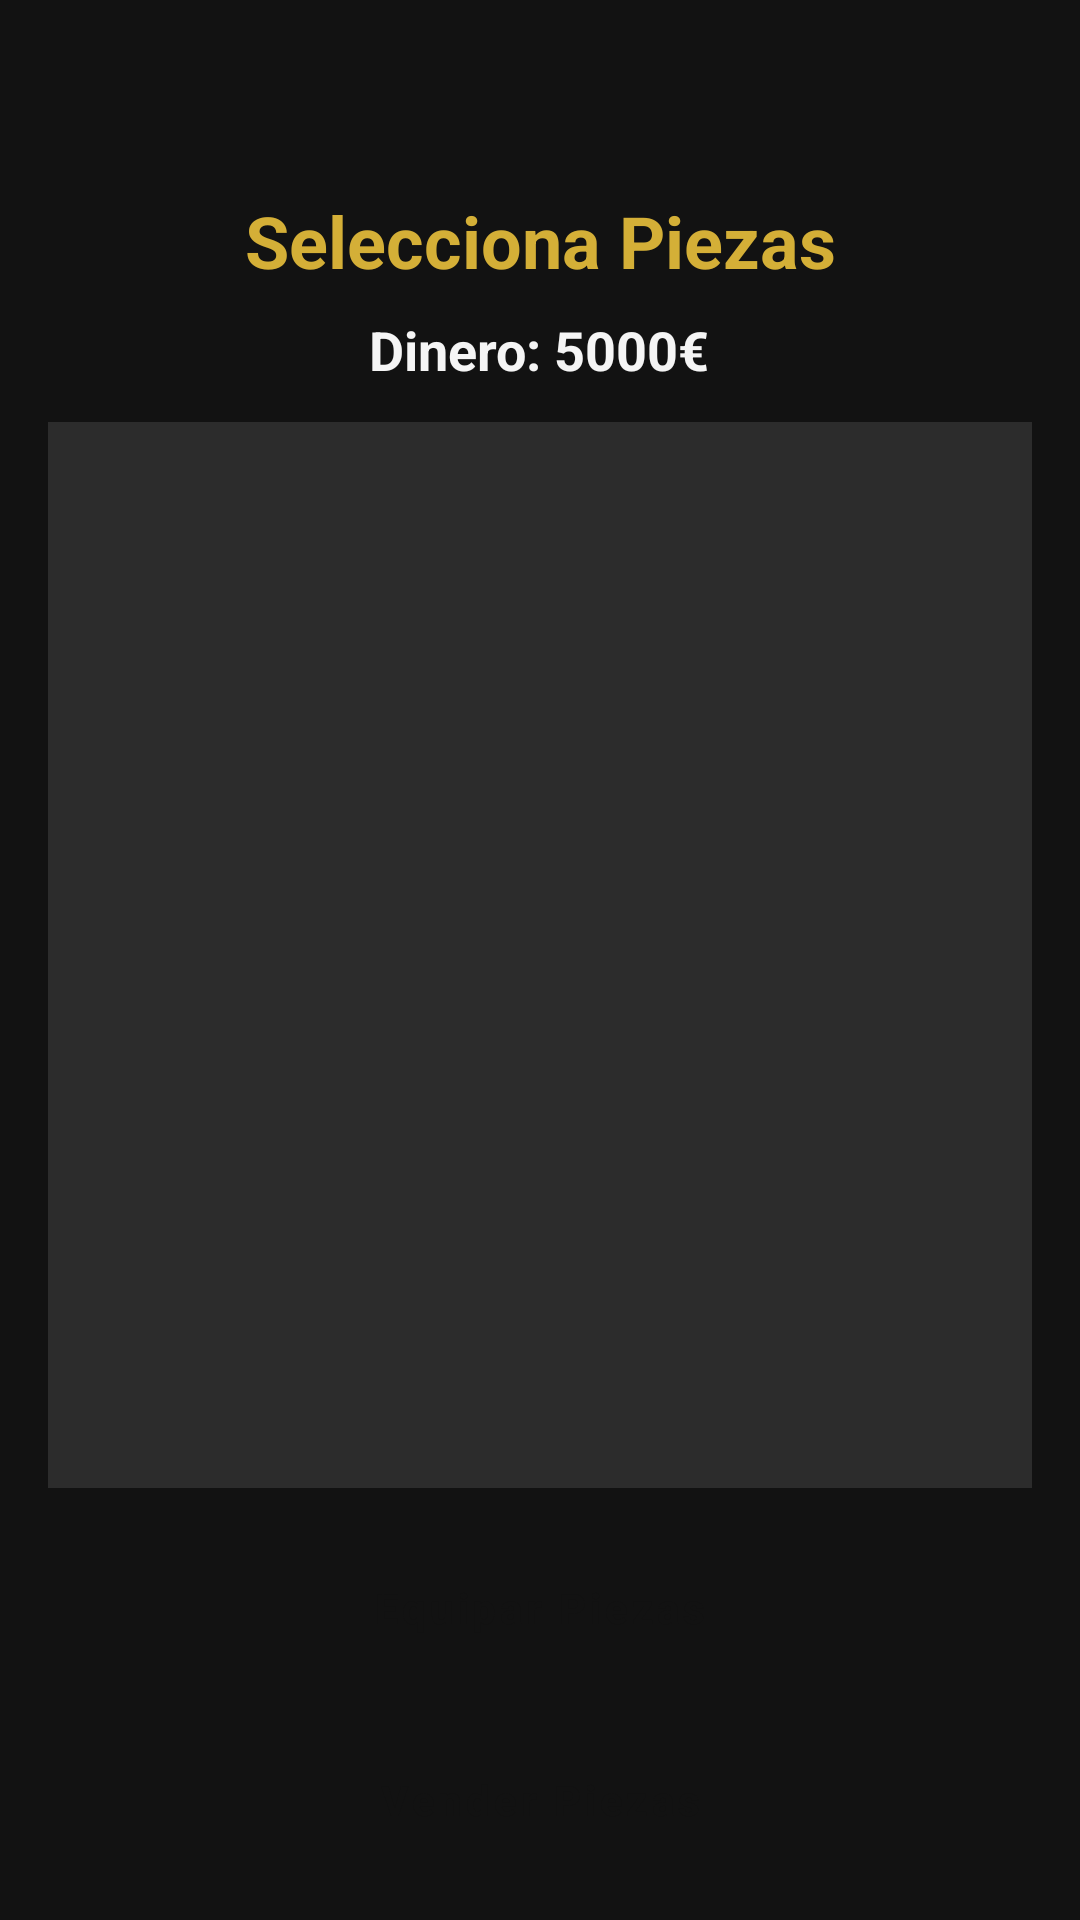

Write the Android layout XML for this screen, with the resource values it uses.
<!-- AndroidManifest.xml: application theme Theme.PracticaCoches -->
<!-- res/layout/activity_piezas.xml -->
<?xml version="1.0" encoding="utf-8"?>
<LinearLayout xmlns:android="http://schemas.android.com/apk/res/android"
    android:layout_width="match_parent"
    android:layout_height="match_parent"
    xmlns:tools="http://schemas.android.com/tools"
    xmlns:app="http://schemas.android.com/apk/res-auto"
    android:orientation="vertical"
    android:background="@color/luxuryBlack"
    android:padding="16dp"
    android:gravity="center_horizontal">

    
    <com.google.android.material.tabs.TabLayout
        android:id="@+id/tabLayout"
        android:layout_width="match_parent"
        android:layout_height="wrap_content"
        app:tabMode="scrollable"
        app:tabGravity="fill"
        android:background="@color/luxuryBlack"
        app:tabIndicatorColor="@color/luxuryGold"
        />

    
    <TextView
        android:layout_width="match_parent"
        android:layout_height="wrap_content"
        android:text="Selecciona Piezas"
        android:textSize="24sp"
        android:textStyle="bold"
        android:textColor="@color/luxuryGold"
        android:gravity="center"
        android:layout_marginBottom="8dp" />

    
    <TextView
        android:id="@+id/tvDinero"
        android:layout_width="wrap_content"
        android:layout_height="wrap_content"
        android:text="Dinero: 5000€"
        android:textSize="18sp"
        android:textStyle="bold"
        android:textColor="@color/luxuryWhite"
        android:layout_marginBottom="12dp" />

    
    <androidx.recyclerview.widget.RecyclerView
        android:id="@+id/rvPiezas"
        android:layout_width="match_parent"
        android:layout_height="0dp"
        android:layout_weight="1"
        android:clipToPadding="false"
        android:padding="8dp"
        android:background="@color/luxuryGray"
        android:scrollbars="vertical"
        tools:listitem="@layout/item_pieza" />

    
    <Button
        android:id="@+id/btnGuardar"
        android:layout_width="match_parent"
        android:layout_height="wrap_content"
        android:text="Equipar Piezas"
        android:textAllCaps="false"
        android:textStyle="bold"
        android:textColor="@color/luxuryBlack"
        android:backgroundTint="@color/luxuryGold"
        android:layout_marginTop="16dp"
        android:padding="12dp"
        style="@style/Widget.MaterialComponents.Button" />

    
    <Button
        android:id="@+id/btnVender"
        android:layout_width="match_parent"
        android:layout_height="wrap_content"
        android:text="Vender Piezas"
        android:textAllCaps="false"
        android:textStyle="bold"
        android:textColor="@color/luxuryBlack"
        android:backgroundTint="@color/luxuryGold"
        android:layout_marginTop="16dp"
        android:padding="12dp"
        style="@style/Widget.MaterialComponents.Button" />
</LinearLayout>
<!-- res/layout/item_pieza.xml (included above) -->
<?xml version="1.0" encoding="utf-8"?>
<androidx.cardview.widget.CardView xmlns:android="http://schemas.android.com/apk/res/android"
    android:layout_width="match_parent"
    android:layout_height="wrap_content"
    xmlns:app="http://schemas.android.com/apk/res-auto"
    android:layout_margin="12dp"
    android:elevation="6dp"
    android:background="@color/luxuryGray"
    android:foreground="?attr/selectableItemBackground"
    app:cardCornerRadius="12dp"
    app:cardElevation="8dp"
    app:cardUseCompatPadding="true">

    <LinearLayout
        android:layout_width="match_parent"
        android:layout_height="wrap_content"
        android:orientation="horizontal"
        android:padding="16dp"
        android:gravity="center_vertical">

        
        <ImageView
            android:id="@+id/imgPieza"
            android:layout_width="80dp"
            android:layout_height="80dp"
            android:layout_marginEnd="16dp"
            android:scaleType="centerCrop"
            android:background="@drawable/rounded_image_bg"
            android:contentDescription="Imagen de pieza"
            android:src="@drawable/imagen_predeterminada" />

        
        <LinearLayout
            android:layout_width="0dp"
            android:layout_height="wrap_content"
            android:layout_weight="1"
            android:orientation="vertical">

            <TextView
                android:id="@+id/tvNombre"
                android:layout_width="wrap_content"
                android:layout_height="wrap_content"
                android:text="Nombre de la pieza"
                android:textSize="16sp"
                android:textStyle="bold"
                android:textColor="@color/luxuryGold" />

            <TextView
                android:id="@+id/tvPrecio"
                android:layout_width="wrap_content"
                android:layout_height="wrap_content"
                android:text="Precio"
                android:textSize="14sp"
                android:textColor="@color/luxuryGoldDark"
                android:layout_marginTop="4dp" />
        </LinearLayout>

        
        <LinearLayout
            android:layout_width="wrap_content"
            android:layout_height="match_parent"
            android:orientation="vertical"
            android:gravity="center">

            <CheckBox
                android:id="@+id/cbSeleccionada"
                android:layout_width="wrap_content"
                android:layout_height="wrap_content"
                android:contentDescription="Seleccionar pieza"
                android:buttonTint="@color/luxuryGold" />

            
            <ImageButton
                android:id="@+id/btnFavorito"
                android:layout_width="40dp"
                android:layout_height="40dp"
                android:src="@drawable/ic_star_outline"
                android:contentDescription="Favorito"
                android:background="?android:attr/selectableItemBackgroundBorderless"
                android:layout_marginTop="8dp"/>
        </LinearLayout>
    </LinearLayout>
</androidx.cardview.widget.CardView>
<!-- resources referenced by this layout -->
<resources>
  <color name="luxuryBlack">#121212</color>
  <color name="luxuryGold">#D4AF37</color>
  <color name="luxuryGoldDark">#A8892A</color>
  <color name="luxuryGray">#2C2C2C</color>
  <color name="luxuryWhite">#F5F5F5</color>
  <!-- drawable ic_star_outline: png bitmap (drawable, 618 bytes) -->
  <style name="Theme.PracticaCoches" parent="Theme.Material3.DayNight.NoActionBar">
          
          <item name="colorPrimary">#1C1C1E</item>        
          <item name="colorOnPrimary">#FFFFFF</item>
          <item name="colorPrimaryContainer">#2C2C2E</item>
  
          <item name="colorSecondary">#CDAF63</item>     
          <item name="colorOnSecondary">#1C1C1E</item>
  
          <item name="colorSurface">#FFFFFF</item>
          <item name="colorOnSurface">#000000</item>
  
          
          <item name="android:windowBackground">?android:colorBackground</item>
  
          
          <item name="buttonStyle">@style/CustomButton</item>
          <item name="textInputStyle">@style/CustomTextInput</item>
      </style>
  <style name="CustomButton" parent="Widget.Material3.Button">
          <item name="backgroundTint">#CDAF63</item>
          <item name="android:textColor">#FFFFFF</item>
          <item name="shapeAppearanceOverlay">@style/RoundedButton</item>
      </style>
  <style name="CustomTextInput" parent="Widget.Material3.TextInputLayout.FilledBox">
          <item name="boxBackgroundColor">#2C2C2E</item>
          <item name="hintTextAppearance">@style/HintTextStyle</item>
      </style>
  <style name="RoundedButton" parent="">
          <item name="cornerSize">16dp</item>
      </style>
  <style name="HintTextStyle" parent="TextAppearance.Material3.BodySmall">
          <item name="android:textColor">#AAAAAA</item>
      </style>
</resources>
